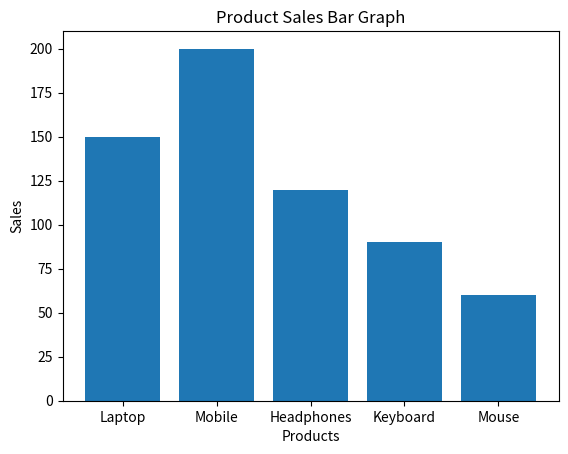
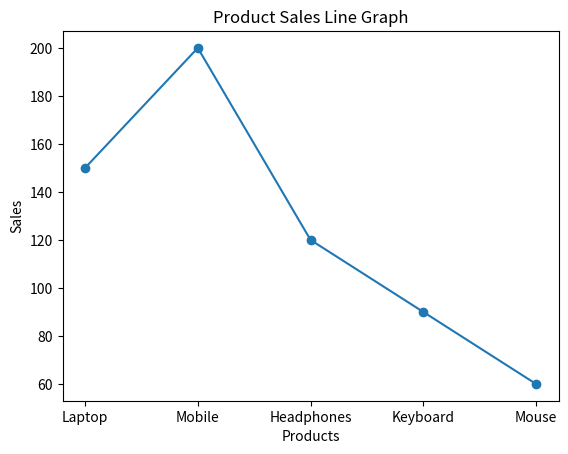

The matplotlib source for these figures, in order:
import pandas as pd
import matplotlib.pyplot as plt

# Sales dataset
data = {
    "Product": ["Laptop", "Mobile", "Headphones", "Keyboard", "Mouse"],
    "Sales": [150, 200, 120, 90, 60]
}

df = pd.DataFrame(data)

print("Sales Dataset:")
print(df)

# Total Sales
total_sales = df["Sales"].sum()

# Average Sales
average_sales = df["Sales"].mean()

print("Total Sales:", total_sales)
print("Average Sales:", average_sales)

# Top selling product
top_product = df.loc[df["Sales"].idxmax()]

print("Top Selling Product:")
print(top_product)

# Bar Graph
plt.bar(df["Product"], df["Sales"])
plt.title("Product Sales Bar Graph")
plt.xlabel("Products")
plt.ylabel("Sales")
plt.show()

# Line Graph
plt.plot(df["Product"], df["Sales"], marker='o')
plt.title("Product Sales Line Graph")
plt.xlabel("Products")
plt.ylabel("Sales")
plt.show()
